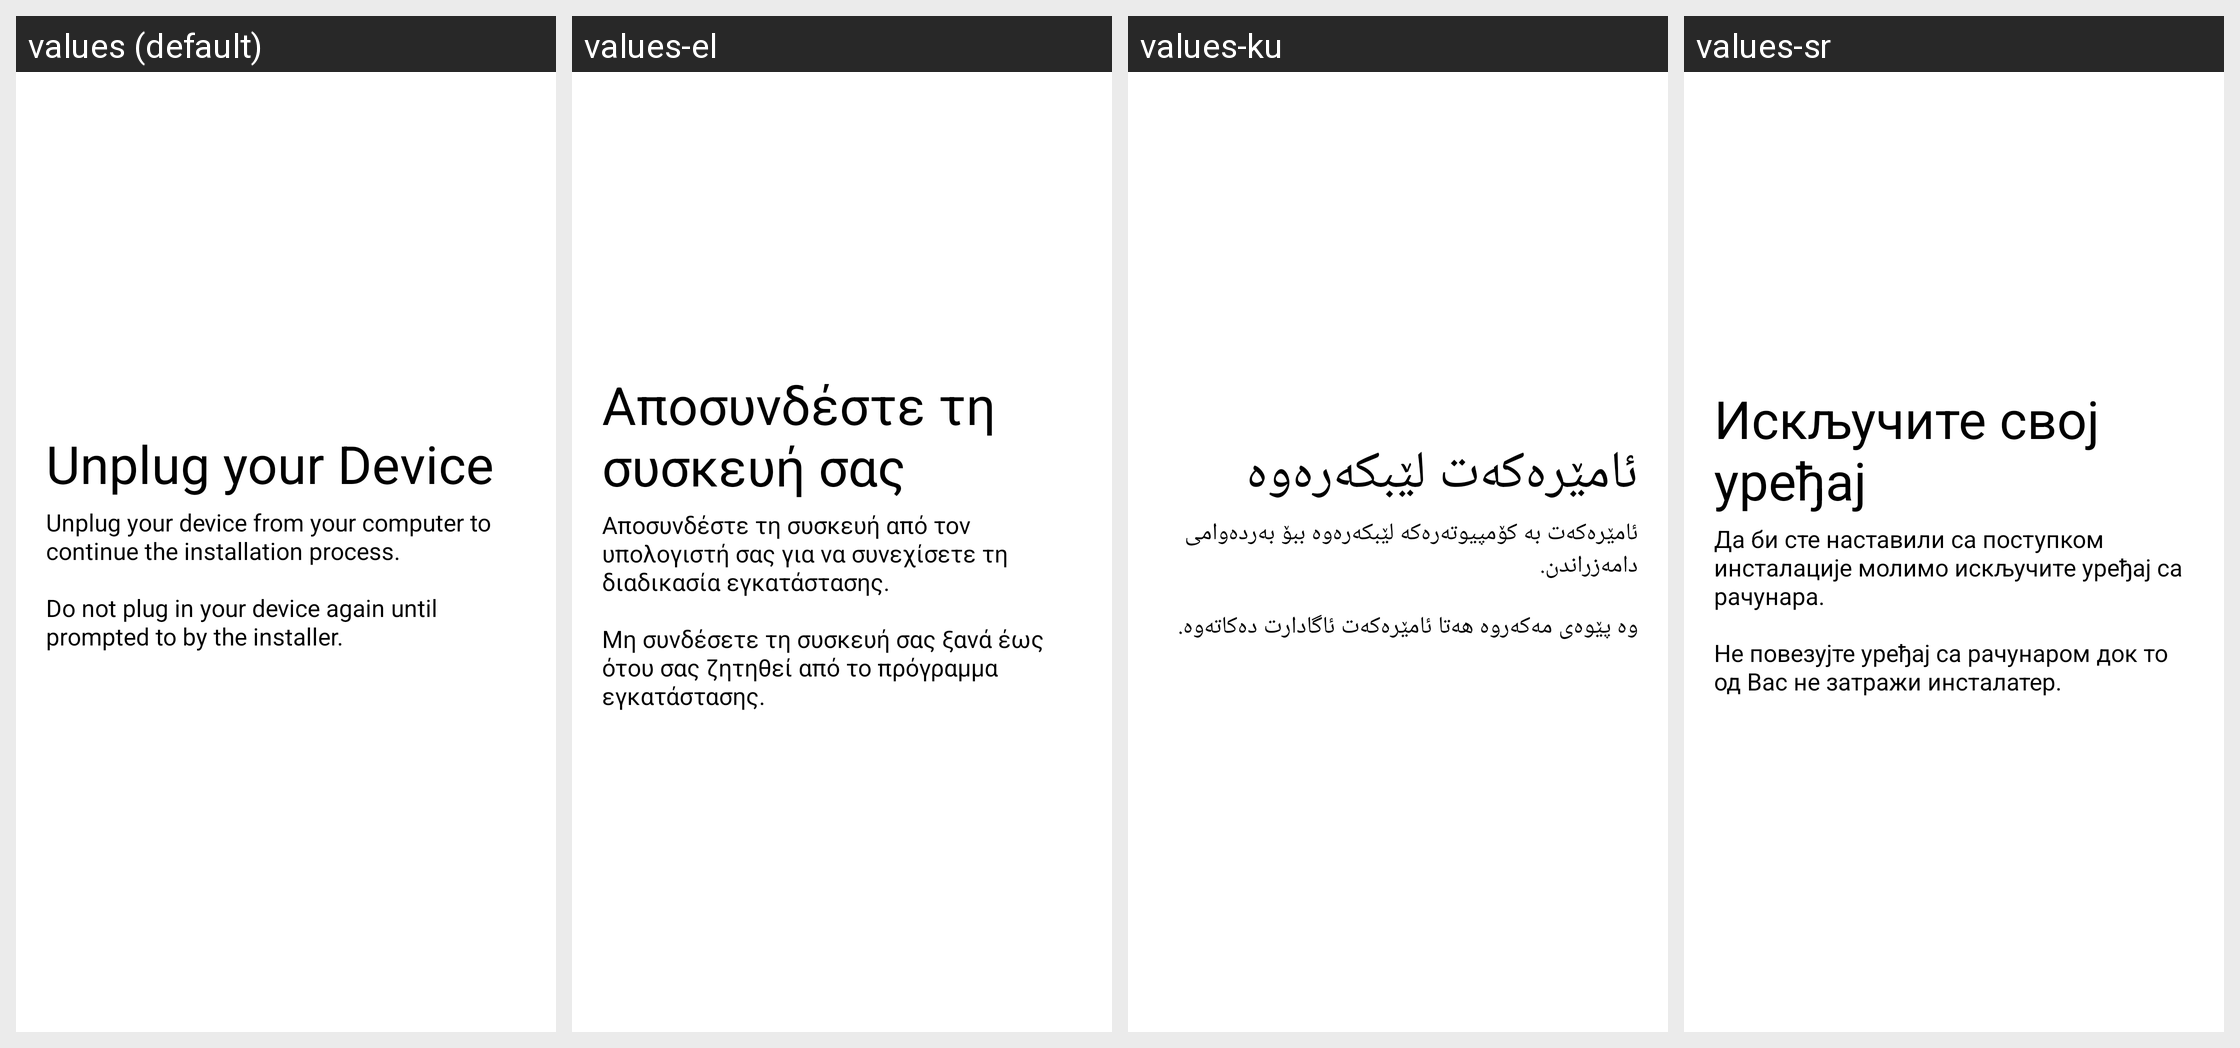

The same Android screen rendered under several of its app's locales, left to right. List the strings drawn on it with the default value and each locale's translation.
Android screen res/layout/unplugdevice.xml rendered under 4 locales, left to right: values (default), values-el, values-ku, values-sr. Device: Nexus 5 (rendered at 1080×1920; each locale shown at half size, 540×960, under a caption strip naming it); theme AppTheme.
Other locales in the repository, not shown: values-af, values-ar, values-az, values-bn, values-ca, values-cs, values-da, values-de, values-en-rAU, values-en-rIN, values-es, values-es-rXA, values-et, values-eu, values-fa, values-fi, values-fr, values-gl, values-hu, values-in, values-it, values-iw, values-ja, values-ko, values-lb, values-lt, values-lv, values-nb, values-nl, values-pl, values-pt-rBR, values-pt-rPT, values-ro, values-ru, values-si, values-sk, values-sv, values-th, values-tr, values-uk, values-vi, values-zh-rCN, values-zh-rHK, values-zh-rTW.
Strings drawn on this screen, with the default value and each locale's value (text and hints the layout hard-codes, and strings that could not be matched under every locale, appear in the picture but are not listed):

unplug_device
  values: Unplug your Device
  values-el: Αποσυνδέστε τη συσκευή σας
  values-ku: ئامێرەکەت لێبکەرەوە
  values-sr: Искључите свој уређај

unplug_device_instructions
  values: Unplug your device from your computer to continue the installation process.
      
      Do not plug in your device again until prompted to by the installer.
  values-el: Αποσυνδέστε τη συσκευή από τον υπολογιστή σας για να συνεχίσετε τη διαδικασία εγκατάστασης.
      
      Μη συνδέσετε τη συσκευή σας ξανά έως ότου σας ζητηθεί από το πρόγραμμα εγκατάστασης.
  values-ku: ئامێره‌که‌ت به‌ کۆمپیوته‌ره‌که‌ لێبکه‌ره‌وه‌ ببۆ به‌رده‌وامی دامه‌زراندن.
      
      وه‌ پێوه‌ی مه‌که‌روه‌ هه‌تا ئامێره‌که‌ت ئاگادارت ده‌کاته‌وه‌.
  values-sr: Да би сте наставили са поступком инсталације молимо искључите уређај са рачунара.
      
      Не повезујте уређај са рачунаром док то од Вас не затражи инсталатер.
